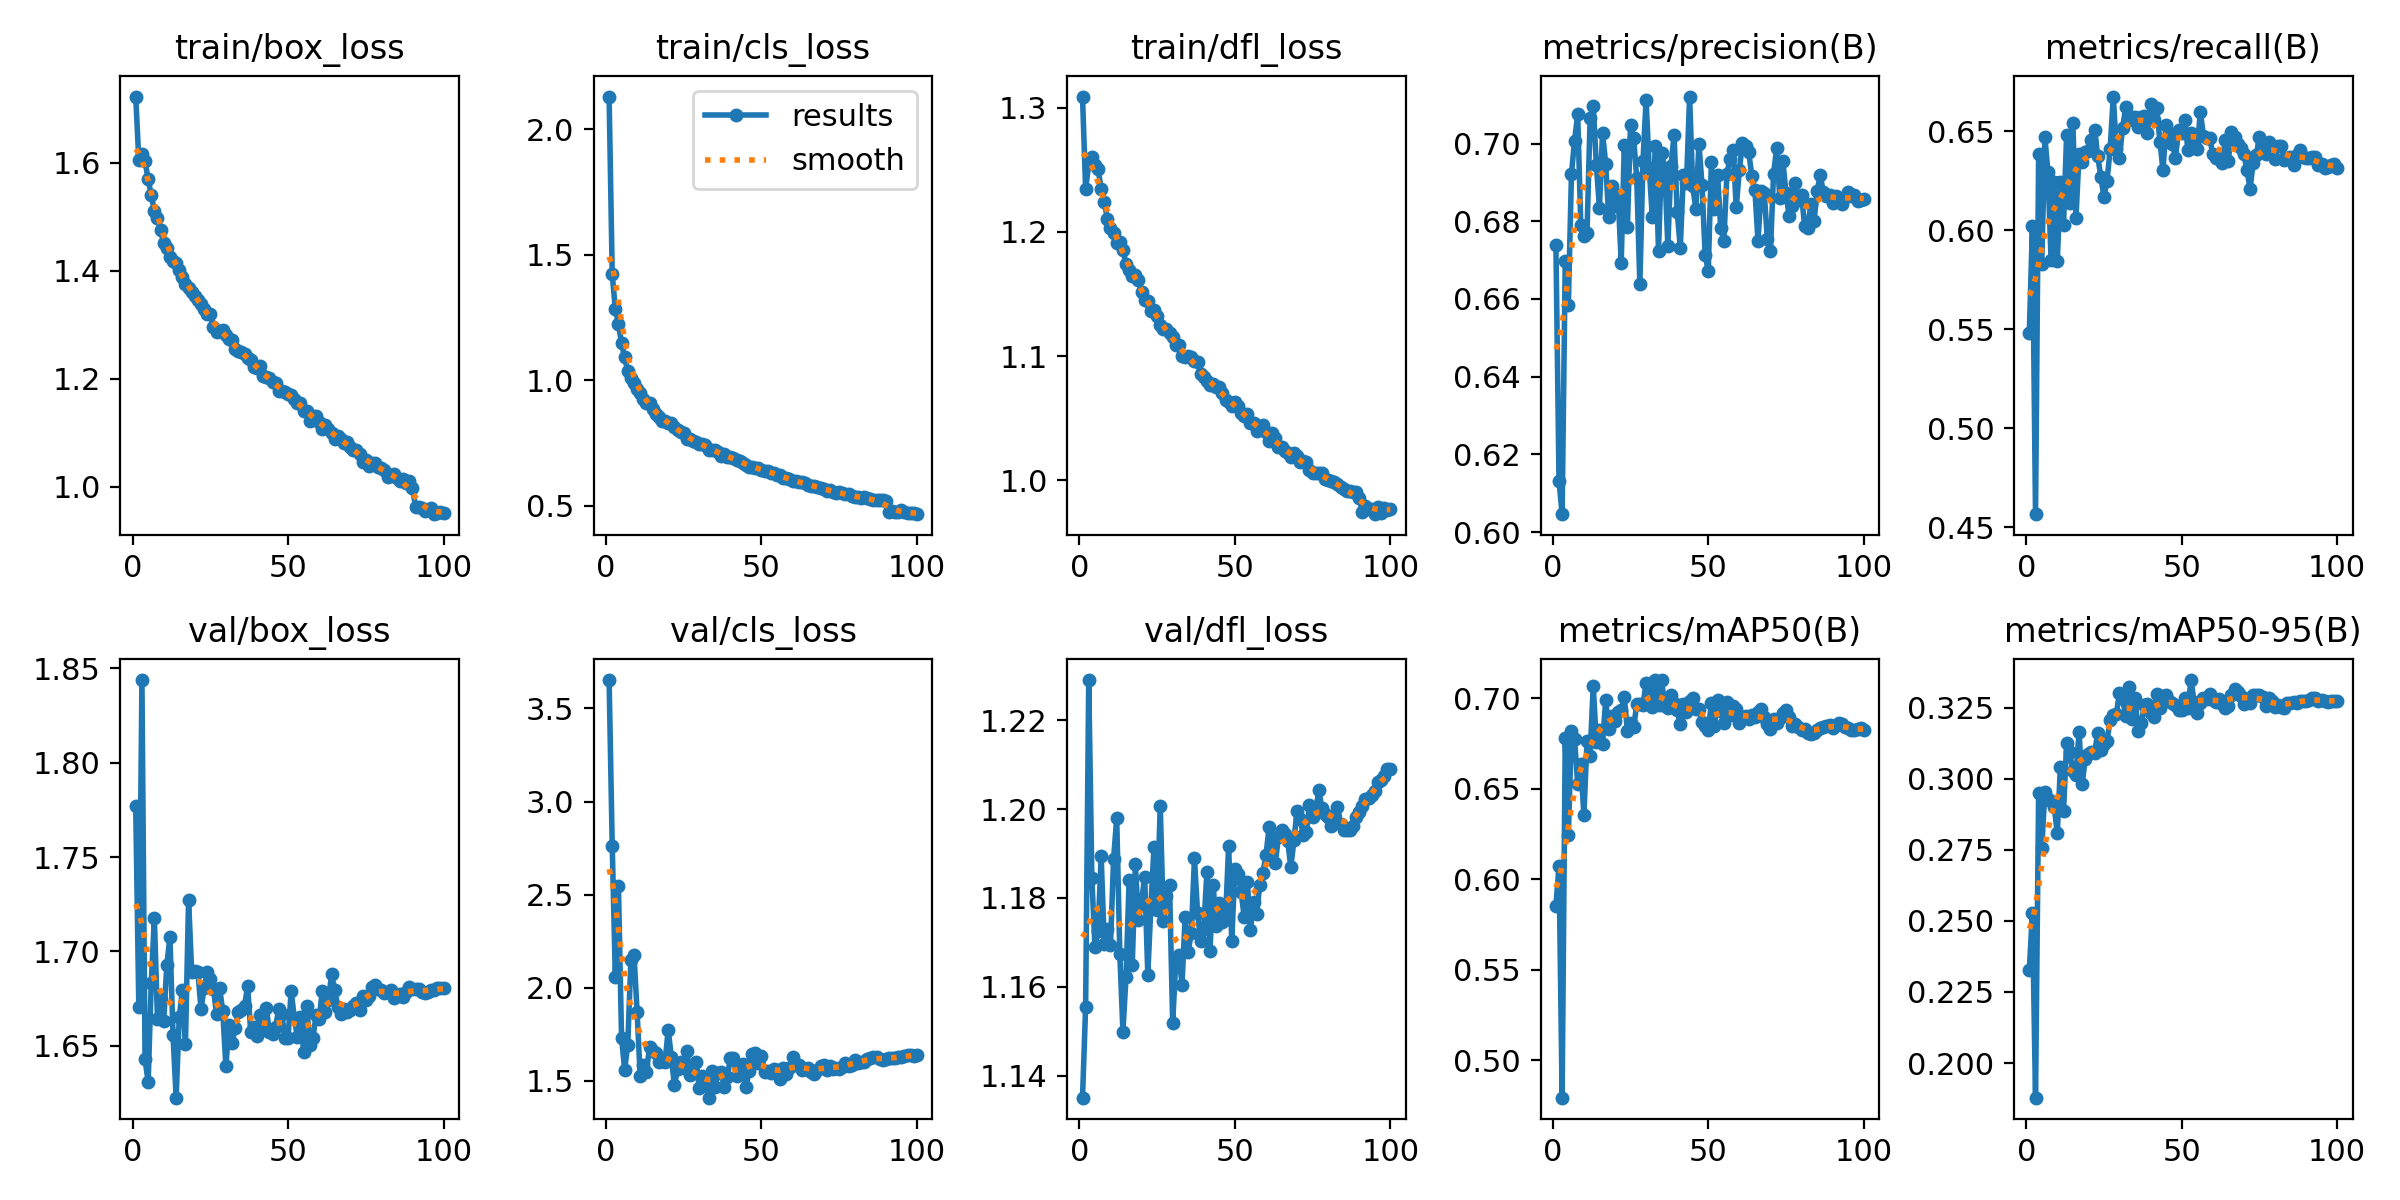

Data behind this chart, as committed beside it:
epoch, time, train/box_loss, train/cls_loss, train/dfl_loss, metrics/precision(B), metrics/recall(B), metrics/mAP50(B), metrics/mAP50-95(B), val/box_loss, val/cls_loss, val/dfl_loss, lr/pg0, lr/pg1, lr/pg2
1, 413.9, 1.722, 2.13, 1.309, 0.674, 0.5484, 0.5854, 0.2327, 1.777, 3.653, 1.135, 0.003332, 0.003332, 0.003332
2, 862.4, 1.604, 1.421, 1.235, 0.6132, 0.6021, 0.6074, 0.2529, 1.67, 2.764, 1.155, 0.006663, 0.006663, 0.006663
3, 1299, 1.615, 1.283, 1.254, 0.6046, 0.4566, 0.4793, 0.1878, 1.844, 2.06, 1.229, 0.009988, 0.009988, 0.009988
4, 1737, 1.602, 1.225, 1.26, 0.6697, 0.6386, 0.6783, 0.295, 1.643, 2.545, 1.185, 0.009978, 0.009978, 0.009978
5, 2177, 1.569, 1.146, 1.254, 0.6584, 0.5829, 0.6243, 0.2757, 1.631, 1.731, 1.169, 0.009961, 0.009961, 0.009961
6, 2617, 1.54, 1.09, 1.251, 0.6922, 0.6472, 0.6822, 0.2952, 1.683, 1.561, 1.172, 0.009939, 0.009939, 0.009939
7, 3055, 1.511, 1.035, 1.234, 0.7008, 0.6292, 0.6773, 0.2927, 1.718, 1.695, 1.189, 0.009912, 0.009912, 0.009912
8, 3495, 1.497, 1.007, 1.224, 0.7075, 0.585, 0.6527, 0.2923, 1.664, 2.147, 1.17, 0.009881, 0.009881, 0.009881
9, 3934, 1.475, 0.9882, 1.211, 0.6791, 0.6242, 0.6639, 0.2902, 1.674, 2.178, 1.173, 0.009844, 0.009844, 0.009844
10, 4372, 1.451, 0.9627, 1.203, 0.6761, 0.5844, 0.6354, 0.2808, 1.663, 1.873, 1.169, 0.009803, 0.009803, 0.009803
11, 4811, 1.443, 0.9469, 1.199, 0.6769, 0.6242, 0.6765, 0.3042, 1.692, 1.526, 1.189, 0.009758, 0.009758, 0.009758
12, 5250, 1.425, 0.9252, 1.191, 0.7066, 0.6027, 0.6683, 0.2885, 1.708, 1.588, 1.198, 0.009707, 0.009707, 0.009707
13, 5690, 1.417, 0.9102, 1.192, 0.7098, 0.6481, 0.7071, 0.3125, 1.655, 1.549, 1.167, 0.009652, 0.009652, 0.009652
14, 6129, 1.414, 0.9104, 1.186, 0.6946, 0.6138, 0.6759, 0.3093, 1.622, 1.681, 1.15, 0.009593, 0.009593, 0.009593
15, 6570, 1.401, 0.884, 1.174, 0.6835, 0.6543, 0.6827, 0.3028, 1.665, 1.662, 1.162, 0.009529, 0.009529, 0.009529
16, 7010, 1.389, 0.8657, 1.169, 0.7028, 0.6062, 0.6745, 0.3013, 1.679, 1.651, 1.184, 0.00946, 0.00946, 0.00946
17, 7448, 1.376, 0.8532, 1.165, 0.6949, 0.6383, 0.6991, 0.3163, 1.651, 1.602, 1.165, 0.009388, 0.009388, 0.009388
18, 7886, 1.367, 0.8387, 1.165, 0.681, 0.6345, 0.683, 0.298, 1.727, 1.605, 1.188, 0.009311, 0.009311, 0.009311
19, 8326, 1.36, 0.8368, 1.161, 0.6891, 0.6395, 0.6903, 0.3071, 1.689, 1.603, 1.175, 0.009229, 0.009229, 0.009229
20, 8765, 1.353, 0.828, 1.151, 0.684, 0.6398, 0.6875, 0.3088, 1.69, 1.775, 1.179, 0.009144, 0.009144, 0.009144
21, 9205, 1.346, 0.8291, 1.145, 0.6868, 0.6454, 0.6922, 0.3094, 1.689, 1.63, 1.185, 0.009055, 0.009055, 0.009055
22, 9643, 1.338, 0.8135, 1.144, 0.6694, 0.6507, 0.6938, 0.3091, 1.669, 1.478, 1.163, 0.008961, 0.008961, 0.008961
23, 10081, 1.329, 0.7993, 1.136, 0.6997, 0.6375, 0.7006, 0.316, 1.68, 1.562, 1.178, 0.008864, 0.008864, 0.008864
24, 10520, 1.32, 0.7915, 1.137, 0.6785, 0.6271, 0.6819, 0.31, 1.689, 1.602, 1.192, 0.008763, 0.008763, 0.008763
25, 10958, 1.319, 0.7908, 1.132, 0.7049, 0.6168, 0.6863, 0.3124, 1.685, 1.569, 1.177, 0.008658, 0.008658, 0.008658
26, 11396, 1.296, 0.7663, 1.125, 0.7015, 0.6251, 0.6839, 0.3134, 1.68, 1.659, 1.201, 0.00855, 0.00855, 0.00855
27, 11834, 1.287, 0.7637, 1.122, 0.691, 0.641, 0.6967, 0.3205, 1.667, 1.532, 1.175, 0.008439, 0.008439, 0.008439
28, 12273, 1.289, 0.7574, 1.122, 0.6639, 0.6675, 0.6969, 0.3225, 1.68, 1.542, 1.181, 0.008323, 0.008323, 0.008323
29, 12711, 1.29, 0.754, 1.118, 0.6954, 0.641, 0.6961, 0.3228, 1.668, 1.601, 1.183, 0.008205, 0.008205, 0.008205
30, 13148, 1.28, 0.7468, 1.116, 0.7112, 0.6366, 0.7086, 0.3303, 1.639, 1.463, 1.152, 0.008084, 0.008084, 0.008084
31, 13586, 1.273, 0.744, 1.109, 0.6938, 0.6518, 0.7043, 0.3279, 1.661, 1.527, 1.166, 0.00796, 0.00796, 0.00796
32, 14023, 1.272, 0.7422, 1.109, 0.6811, 0.6621, 0.6954, 0.3221, 1.651, 1.498, 1.167, 0.007832, 0.007832, 0.007832
33, 14462, 1.256, 0.7228, 1.1, 0.6994, 0.6555, 0.7101, 0.3323, 1.659, 1.41, 1.16, 0.007702, 0.007702, 0.007702
34, 14899, 1.251, 0.7208, 1.1, 0.6723, 0.6573, 0.696, 0.321, 1.668, 1.553, 1.176, 0.00757, 0.00757, 0.00757
35, 15337, 1.249, 0.7209, 1.1, 0.6975, 0.6571, 0.71, 0.3283, 1.669, 1.465, 1.168, 0.007435, 0.007435, 0.007435
36, 15774, 1.245, 0.7115, 1.099, 0.6935, 0.6519, 0.6957, 0.3167, 1.671, 1.541, 1.172, 0.007297, 0.007297, 0.007297
37, 16212, 1.238, 0.6981, 1.096, 0.6737, 0.6572, 0.6946, 0.3194, 1.682, 1.55, 1.189, 0.007158, 0.007158, 0.007158
38, 16650, 1.236, 0.7065, 1.095, 0.6942, 0.6575, 0.7019, 0.326, 1.657, 1.466, 1.177, 0.007016, 0.007016, 0.007016
39, 17088, 1.221, 0.6933, 1.086, 0.7022, 0.6493, 0.6977, 0.3263, 1.66, 1.519, 1.17, 0.006872, 0.006872, 0.006872
40, 17526, 1.219, 0.6917, 1.083, 0.6825, 0.6638, 0.6934, 0.3231, 1.655, 1.624, 1.173, 0.006727, 0.006727, 0.006727
41, 17964, 1.223, 0.6905, 1.08, 0.6732, 0.6558, 0.6857, 0.3215, 1.666, 1.623, 1.186, 0.00658, 0.00658, 0.00658
42, 18403, 1.206, 0.6821, 1.077, 0.6919, 0.6616, 0.6967, 0.3297, 1.659, 1.526, 1.168, 0.006431, 0.006431, 0.006431
43, 18843, 1.203, 0.6761, 1.078, 0.6899, 0.6448, 0.6924, 0.325, 1.67, 1.561, 1.183, 0.006281, 0.006281, 0.006281
44, 19283, 1.201, 0.6681, 1.075, 0.7121, 0.6304, 0.6983, 0.3289, 1.657, 1.59, 1.174, 0.00613, 0.00613, 0.00613
45, 19723, 1.194, 0.6631, 1.075, 0.6889, 0.6531, 0.7, 0.3295, 1.656, 1.467, 1.179, 0.005978, 0.005978, 0.005978
46, 20163, 1.192, 0.6548, 1.071, 0.6832, 0.649, 0.6943, 0.3272, 1.66, 1.553, 1.175, 0.005824, 0.005824, 0.005824
47, 20602, 1.178, 0.6552, 1.065, 0.7, 0.6437, 0.6939, 0.3266, 1.669, 1.646, 1.175, 0.00567, 0.00567, 0.00567
48, 21041, 1.177, 0.6483, 1.063, 0.6893, 0.6367, 0.687, 0.326, 1.667, 1.65, 1.192, 0.005516, 0.005516, 0.005516
49, 21480, 1.176, 0.6476, 1.06, 0.6713, 0.6507, 0.6845, 0.3241, 1.654, 1.594, 1.17, 0.005361, 0.005361, 0.005361
50, 21918, 1.172, 0.6424, 1.063, 0.6671, 0.6492, 0.6825, 0.3241, 1.654, 1.633, 1.186, 0.005205, 0.005205, 0.005205
51, 22355, 1.17, 0.638, 1.06, 0.6952, 0.6558, 0.6974, 0.3285, 1.679, 1.55, 1.185, 0.00505, 0.00505, 0.00505
52, 22792, 1.163, 0.6391, 1.054, 0.6832, 0.6407, 0.6845, 0.3249, 1.665, 1.553, 1.181, 0.004895, 0.004895, 0.004895
53, 23228, 1.156, 0.6307, 1.052, 0.6919, 0.6493, 0.6993, 0.3347, 1.654, 1.545, 1.176, 0.004739, 0.004739, 0.004739
54, 23666, 1.156, 0.6313, 1.053, 0.6783, 0.6436, 0.6928, 0.3271, 1.665, 1.562, 1.184, 0.004584, 0.004584, 0.004584
55, 24104, 1.141, 0.6227, 1.046, 0.6749, 0.641, 0.6864, 0.3232, 1.647, 1.559, 1.173, 0.00443, 0.00443, 0.00443
56, 24542, 1.141, 0.6198, 1.046, 0.6922, 0.6599, 0.6981, 0.3264, 1.671, 1.51, 1.179, 0.004276, 0.004276, 0.004276
57, 24979, 1.122, 0.6109, 1.04, 0.6961, 0.6478, 0.6909, 0.3285, 1.65, 1.568, 1.176, 0.004122, 0.004122, 0.004122
58, 25417, 1.131, 0.6112, 1.042, 0.6985, 0.6464, 0.6956, 0.328, 1.654, 1.537, 1.183, 0.00397, 0.00397, 0.00397
59, 25855, 1.132, 0.6039, 1.045, 0.6836, 0.6466, 0.694, 0.3297, 1.666, 1.572, 1.186, 0.003819, 0.003819, 0.003819
60, 26293, 1.12, 0.5957, 1.039, 0.6932, 0.6386, 0.6862, 0.3276, 1.664, 1.628, 1.19, 0.003669, 0.003669, 0.003669
... 40 more rows
